Photos from the image-classification dataset "Region Growing" in the GitHub repository Jisooyanim/Thesis. Its 8 classes are: anthracnose, bacterial canker, cutting weevil, die back, gall midge, healthy, powdery mildew, sooty mould.

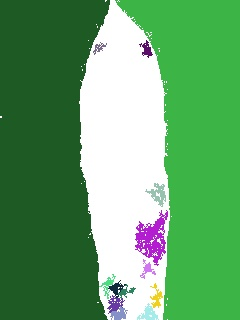
Label: powdery mildew

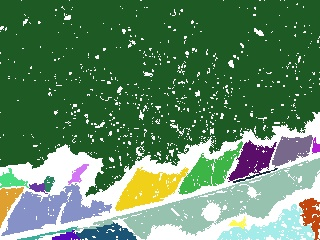
Label: bacterial canker

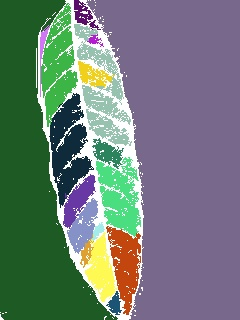
Label: healthy

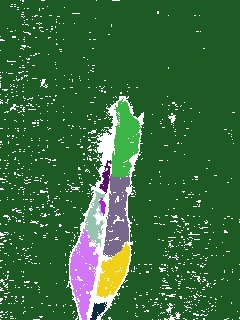
Label: gall midge

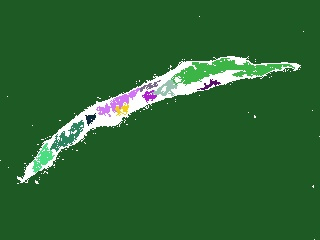
Label: die back

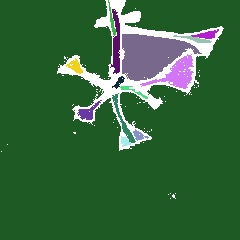
Label: cutting weevil
